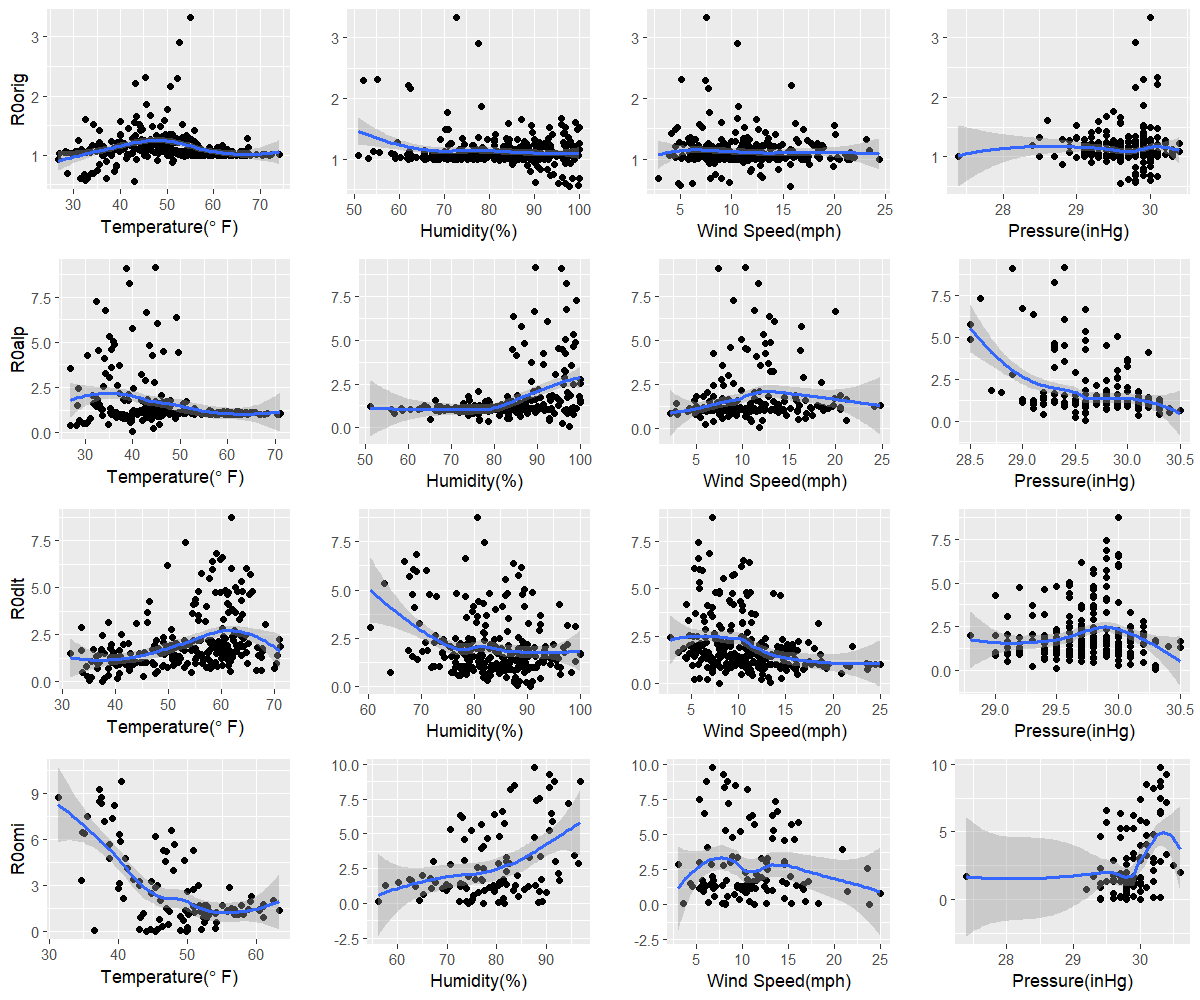

The data file committed next to this chart (first rows):
orig, 43, 97.7, 15.7, 29.6
alp, 39.8, 97.4, 11.8, 29.6
dlt, 37.6, 90.6, 8, 30.3
omi, 49.8, 74.3, 11.3, 29.8
